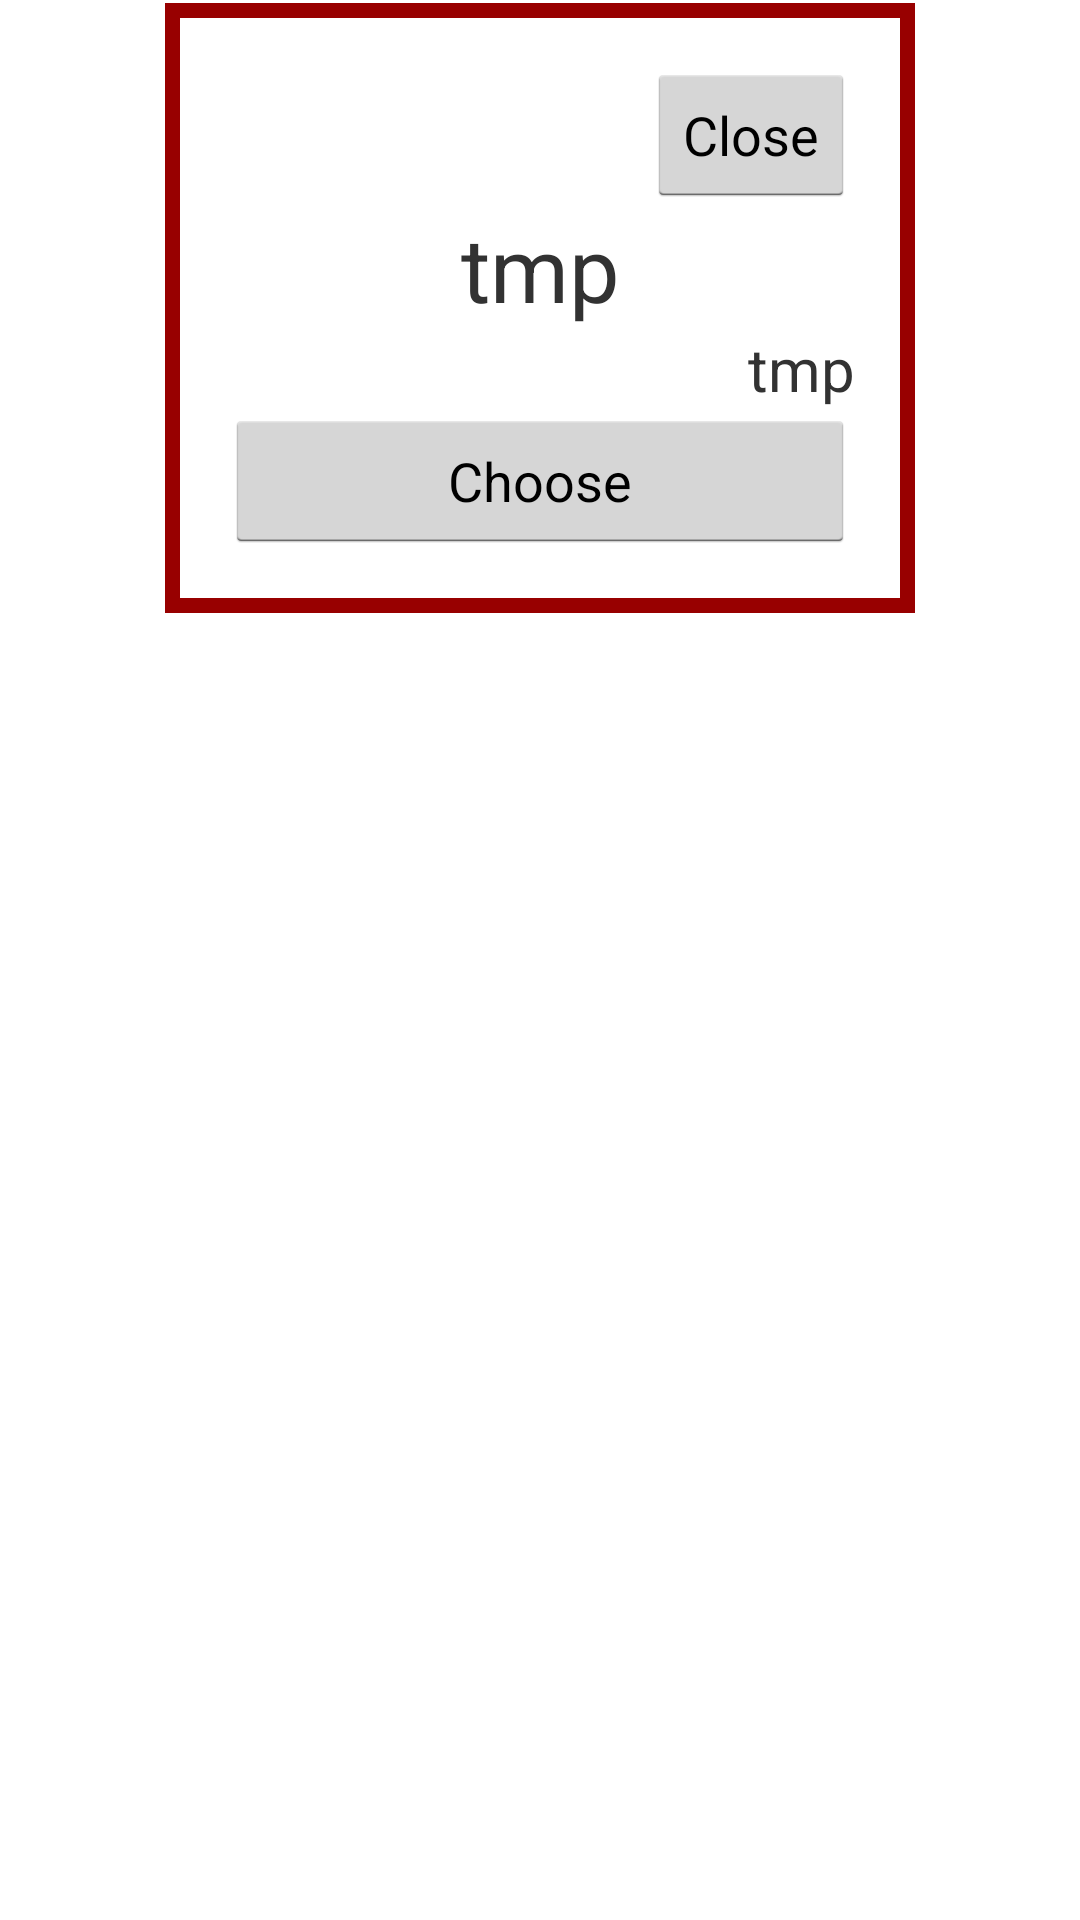

Android layout source for this screen:
<!-- AndroidManifest.xml: application theme MyTheme -->
<!-- res/layout/popup_view.xml -->
<?xml version="1.0" encoding="utf-8"?>
<LinearLayout xmlns:android="http://schemas.android.com/apk/res/android"
    android:id="@+id/popup_view_id"
     
    android:layout_width="fill_parent"
    android:layout_height="fill_parent"
    android:background="@android:color/background_light"
    android:orientation="vertical" >
  
 <LinearLayout
     android:layout_width="250dp"
     android:layout_height="wrap_content"
     android:layout_gravity="center"
     android:layout_margin="1dp"
     android:background="@layout/border"
     android:orientation="horizontal" >
       
     <LinearLayout
      android:layout_width="fill_parent"
      android:layout_height="wrap_content"
      android:orientation="vertical"
      android:layout_margin="20dp">
  
         <Button
             android:id="@+id/popup_close"
             android:layout_width="wrap_content"
             android:layout_height="wrap_content"
             android:layout_gravity="right"
             android:text="@string/button_close" />
  
      <TextView
          android:id="@+id/popup_name"
          android:layout_width="fill_parent"
          android:layout_height="wrap_content"
          android:text="@string/lbl_tmp"
          android:textSize="30sp"
          android:gravity="center_horizontal"
          />
      <LinearLayout
            android:layout_width="fill_parent"
            android:layout_height="wrap_content"
            android:orientation="horizontal">
            <ImageView     
                android:contentDescription="@string/main_text"       
                android:id="@+id/popup_image"             
                android:layout_width="0dp"
                android:layout_height="wrap_content"
                android:src="@drawable/meatballs"
                android:layout_weight="1"
                android:gravity="left" />
            <TextView
                android:id="@+id/popup_cost"
                android:layout_width="wrap_content"
                android:layout_height="wrap_content"
                android:text="@string/lbl_tmp"
                android:textSize="20sp"
                android:layout_gravity="center_vertical"/>
            
      </LinearLayout>
  
      <Button
          android:id="@+id/popup_choose"
          android:layout_width="fill_parent"
          android:layout_height="wrap_content"
          android:text="@string/button_choose" />
      </LinearLayout>
 </LinearLayout>
</LinearLayout>
<!-- res/layout/border.xml (included above) -->
<?xml version="1.0" encoding="utf-8"?>
<shape xmlns:android="http://schemas.android.com/apk/res/android"
       android:shape="rectangle">
   <stroke
        android:width="5dip"
        android:color="#980000" />
</shape>
<!-- resources referenced by this layout -->
<resources>
  <string name="button_choose">Choose</string>
  <string name="button_close">Close</string>
  <string name="lbl_tmp">tmp</string>
  <string name="main_text">Main</string>
  <style name="MyTheme" parent="@android:style/Theme.Holo.Light">
          <item name="android:actionBarStyle">@style/MyActionBar</item>
      </style>
  <style name="MyActionBar" parent="@android:style/Widget.Holo.Light.ActionBar">
          <item name="android:background">#980000</item>
      </style>
</resources>
